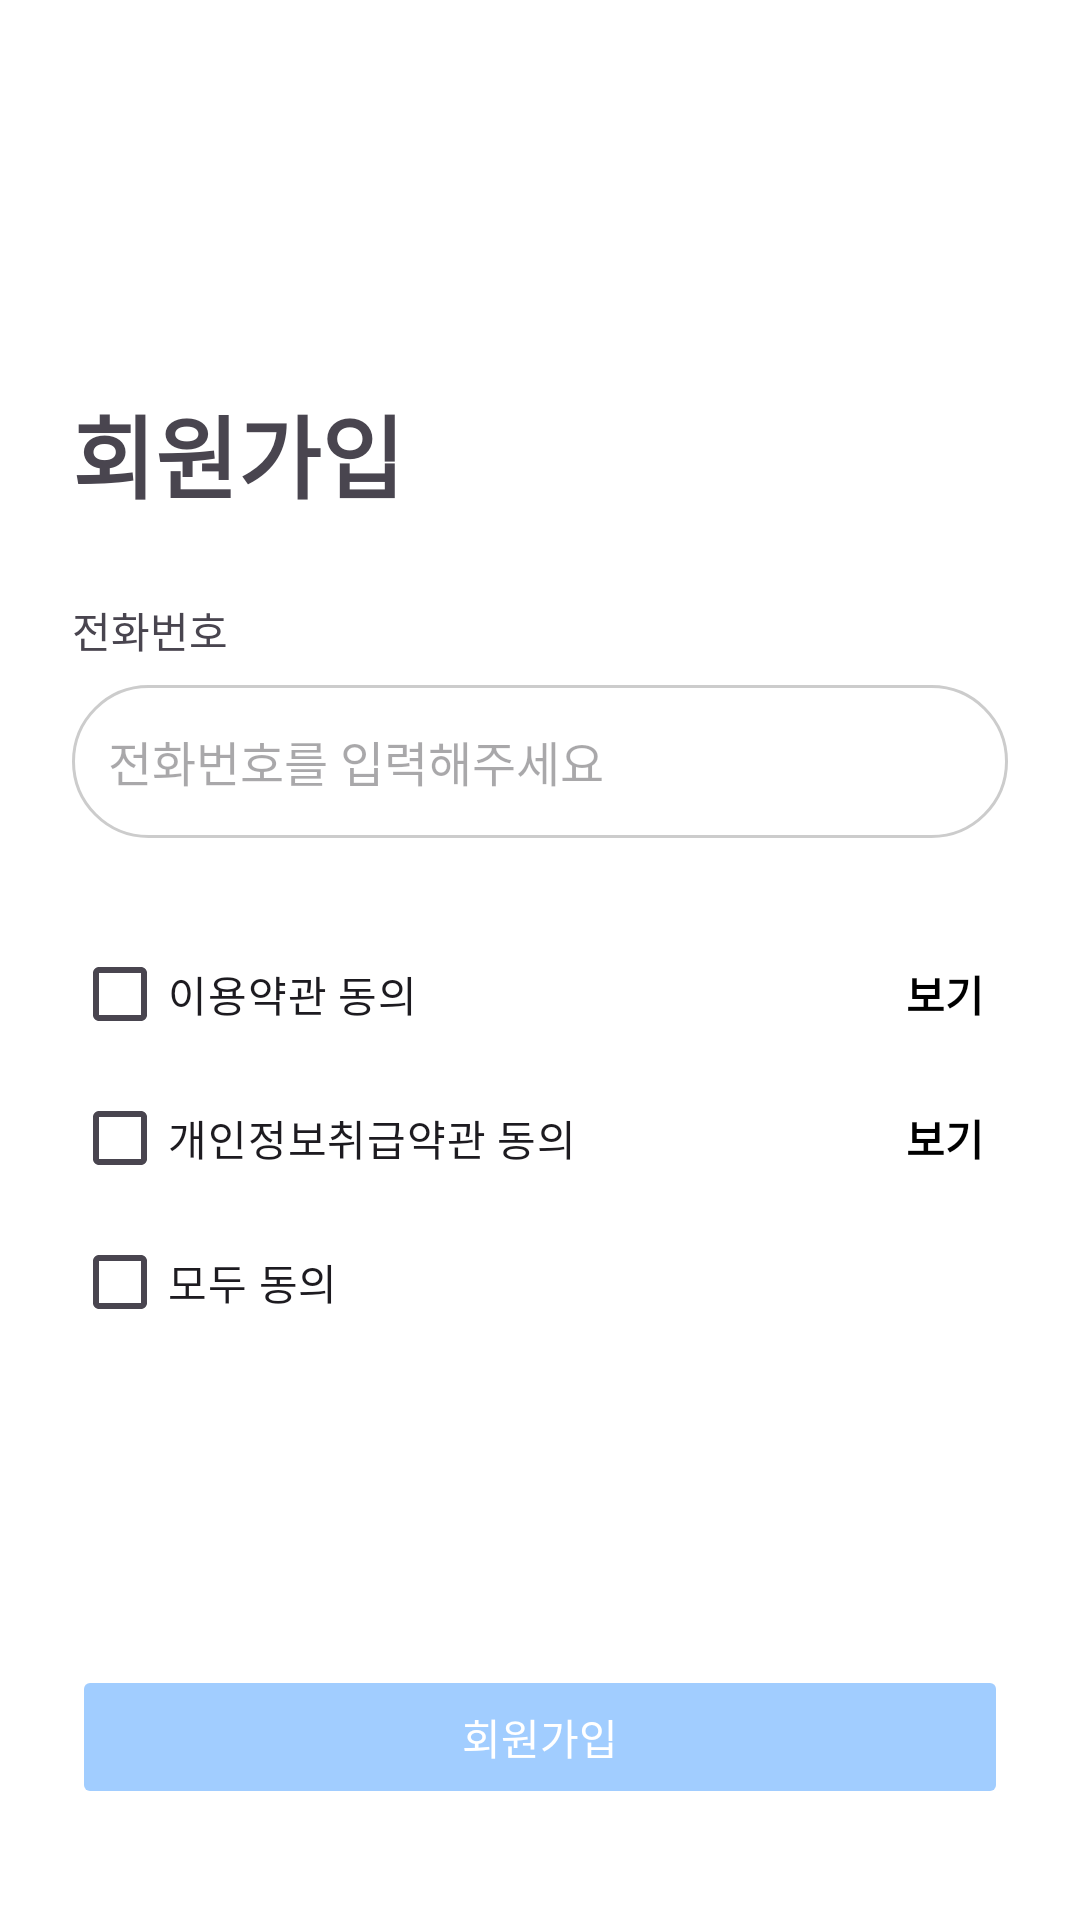

This screen was rendered from an Android layout file. Write that file and the resources it references.
<!-- AndroidManifest.xml: application theme Base.Theme.Daejangjung2 -->
<!-- res/layout/activity_signup_third.xml -->
<?xml version="1.0" encoding="utf-8"?>
<layout xmlns:android="http://schemas.android.com/apk/res/android"
    xmlns:app="http://schemas.android.com/apk/res-auto"
    xmlns:tools="http://schemas.android.com/tools">

    <data>

        <variable
            name="vm"
            type="com.example.daejangjung2.feature.auth.signup.SignUpViewModel" />
    </data>

    <androidx.constraintlayout.widget.ConstraintLayout
        android:layout_width="match_parent"
        android:layout_height="match_parent"
        android:background="#FFFFFF"
        tools:context=".feature.auth.login.LoginActivity">

        <androidx.constraintlayout.widget.Guideline
            android:id="@+id/gl_begin"
            android:layout_width="wrap_content"
            android:layout_height="wrap_content"
            android:orientation="vertical"
            app:layout_constraintGuide_begin="24dp" />

        <androidx.constraintlayout.widget.Guideline
            android:id="@+id/gl_end"
            android:layout_width="wrap_content"
            android:layout_height="wrap_content"
            android:orientation="vertical"
            app:layout_constraintGuide_end="24dp" />

        <androidx.constraintlayout.widget.ConstraintLayout
            android:layout_width="0dp"
            android:layout_height="match_parent"
            app:layout_constraintEnd_toEndOf="@id/gl_end"
            app:layout_constraintStart_toStartOf="@id/gl_begin"
            app:layout_constraintTop_toTopOf="parent">

            
            <TextView
                android:id="@+id/tv_login_title"
                android:layout_width="wrap_content"
                android:layout_height="wrap_content"
                android:layout_marginTop="129dp"
                android:text="회원가입"
                android:textSize="30sp"
                android:textStyle="bold"
                app:layout_constraintStart_toStartOf="parent"
                app:layout_constraintTop_toTopOf="parent" />

            
            <TextView
                android:id="@+id/tv_phone"
                android:layout_width="wrap_content"
                android:layout_height="wrap_content"
                android:layout_marginTop="27dp"
                android:text="전화번호"
                app:layout_constraintStart_toStartOf="@+id/tv_login_title"
                app:layout_constraintTop_toBottomOf="@+id/tv_login_title" />

            <EditText
                android:id="@+id/et_phone"
                android:layout_width="match_parent"
                android:layout_height="51dp"
                android:layout_marginTop="8dp"
                android:background="@drawable/edittext_background"
                android:hint="전화번호를 입력해주세요"
                android:padding="12dp"
                android:textSize="16sp"
                app:layout_constraintStart_toStartOf="@+id/tv_phone"
                app:layout_constraintTop_toBottomOf="@+id/tv_phone" />

            <androidx.appcompat.widget.AppCompatCheckBox
                android:id="@+id/cb_consent1"
                android:layout_marginTop="28dp"
                android:layout_width="wrap_content"
                android:layout_height="wrap_content"
                android:layout_alignParentLeft="true"
                android:layout_centerVertical="true"
                android:text="이용약관 동의"
                app:layout_constraintStart_toStartOf="parent"
                app:layout_constraintTop_toBottomOf="@id/et_phone">

            </androidx.appcompat.widget.AppCompatCheckBox>

            <TextView
                android:id="@+id/viewButton"
                android:layout_width="wrap_content"
                android:layout_height="wrap_content"
                android:clickable="true"
                android:focusable="true"
                android:padding="8dp"
                android:text="보기"
                android:textColor="@color/black"
                android:textStyle="bold"
                app:layout_constraintEnd_toEndOf="parent"
                app:layout_constraintTop_toTopOf="@id/cb_consent1"
                app:layout_constraintBottom_toBottomOf="@id/cb_consent1"
                android:onClick="@{()->vm.usingProgramConsent()}"/>


            <androidx.appcompat.widget.AppCompatCheckBox
                android:id="@+id/cb_consent2"
                android:layout_width="wrap_content"
                android:layout_height="wrap_content"
                android:layout_alignParentLeft="true"
                android:layout_centerVertical="true"
                android:text="개인정보취급약관 동의"
                app:layout_constraintStart_toStartOf="parent"
                app:layout_constraintTop_toBottomOf="@id/cb_consent1">

            </androidx.appcompat.widget.AppCompatCheckBox>

            <TextView
                android:id="@+id/viewButton2"
                android:layout_width="wrap_content"
                android:layout_height="wrap_content"
                android:clickable="true"
                android:focusable="true"
                android:padding="8dp"
                android:text="보기"
                android:textColor="@color/black"
                android:textStyle="bold"
                app:layout_constraintEnd_toEndOf="parent"
                app:layout_constraintTop_toTopOf="@id/cb_consent2"
                app:layout_constraintBottom_toBottomOf="@id/cb_consent2"
                android:onClick="@{()->vm.usingPersonConsent()}"/>

            <androidx.appcompat.widget.AppCompatCheckBox
                android:id="@+id/cb_consent3"
                android:layout_width="wrap_content"
                android:layout_height="wrap_content"
                android:layout_alignParentLeft="true"
                android:layout_centerVertical="true"
                android:text="모두 동의"
                app:layout_constraintStart_toStartOf="parent"
                app:layout_constraintTop_toBottomOf="@id/cb_consent2">

            </androidx.appcompat.widget.AppCompatCheckBox>

            
            <Button
                android:id="@+id/btn_continue"
                android:layout_width="0dp"
                android:layout_height="wrap_content"
                android:layout_marginBottom="37dp"
                android:backgroundTint="#A1CDFF"
                android:enabled="false"
                android:padding="12dp"
                android:text="회원가입"
                android:textColor="@android:color/white"
                app:layout_constraintBottom_toBottomOf="parent"
                app:layout_constraintEnd_toEndOf="parent"
                app:layout_constraintStart_toStartOf="parent" />

        </androidx.constraintlayout.widget.ConstraintLayout>
    </androidx.constraintlayout.widget.ConstraintLayout>

</layout>
<!-- resources referenced by this layout -->
<resources>
  <color name="black">#FF000000</color>
  <!-- drawable edittext_background (drawable) -->
  <?xml version="1.0" encoding="utf-8"?>
  <shape xmlns:android="http://schemas.android.com/apk/res/android">
      <solid android:color="@android:color/white" />
      <corners android:radius="36dp" />
      <stroke android:width="1dp" android:color="#CCCCCC" />
  </shape>
  <style name="Base.Theme.Daejangjung2" parent="Theme.Material3.DayNight.NoActionBar">
          <item name="colorPrimary">@color/vista_blue_469CFF</item>
          <item name="android:statusBarColor">@color/grey_F8F8F8</item>
          <item name="android:windowLightStatusBar">true</item>
          <item name="android:textColorHighlight">@color/vista_blue_469CFF</item>
      </style>
  <color name="vista_blue_469CFF">#469CFF</color>
  <color name="grey_F8F8F8">#FFF8F8F8</color>
</resources>
